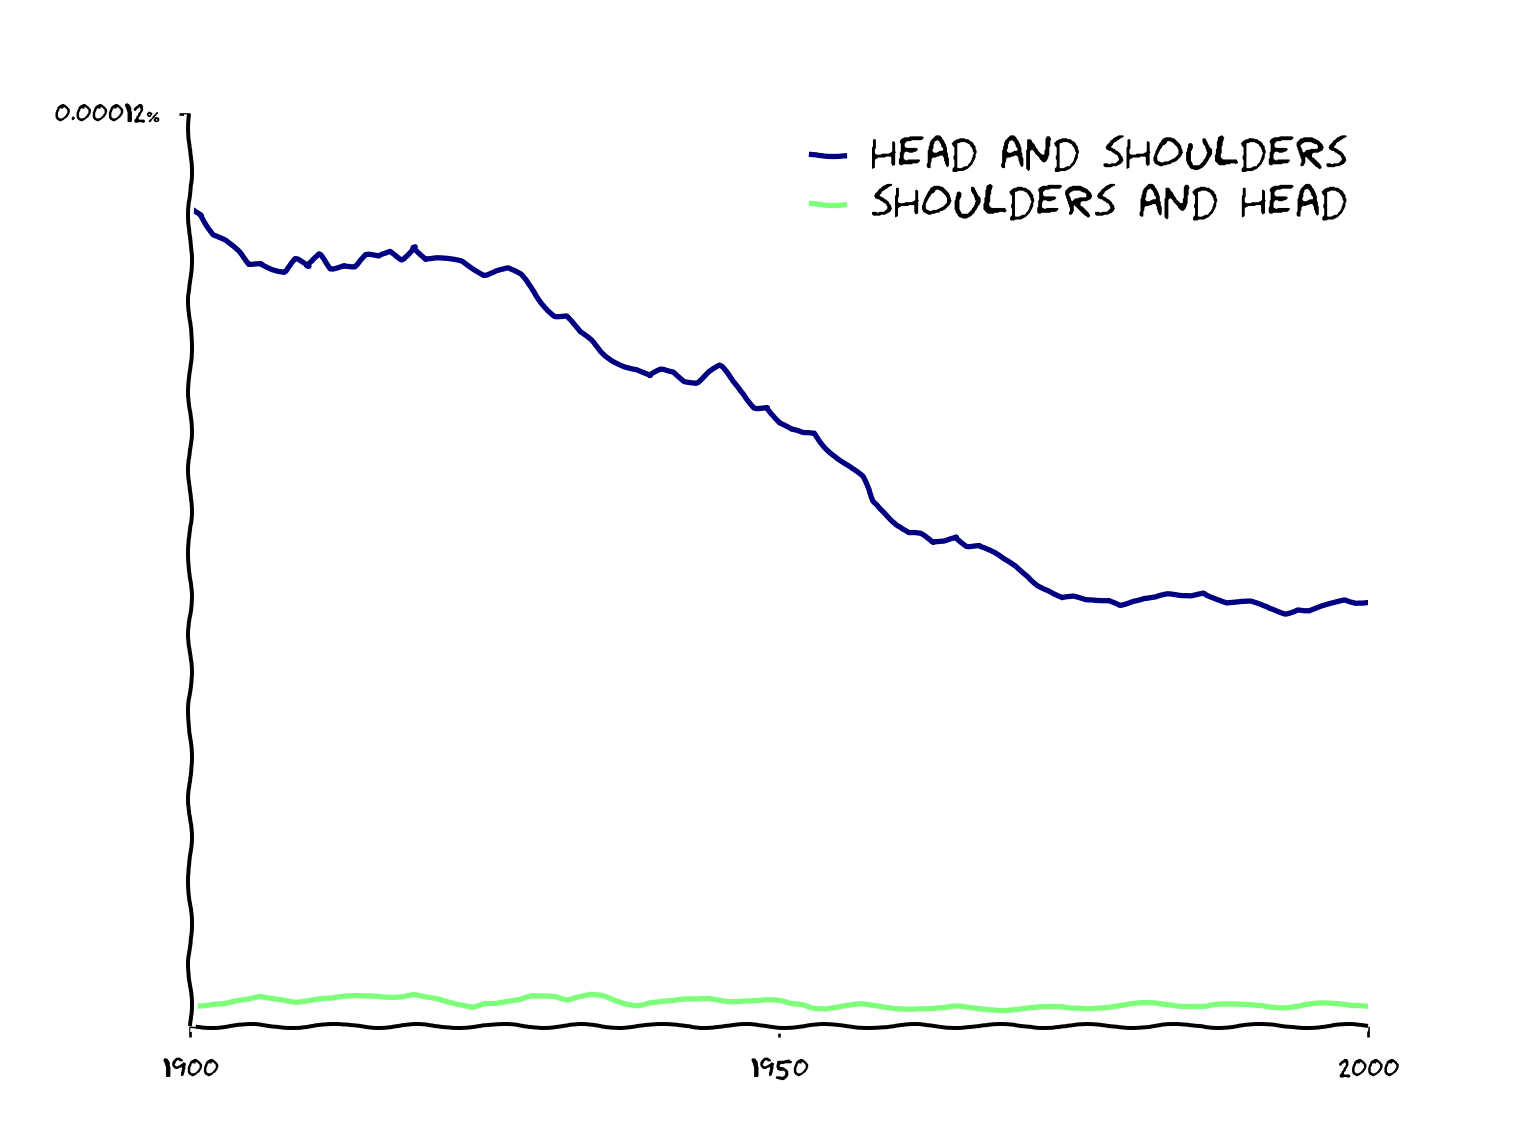

The table this chart was drawn from, first rows:
year, head and shoulders, shoulders and head
1900, 1.0761621165727986e-06, 2.6032026756439564e-08
1901, 1.0688264424074667e-06, 2.8225095505263197e-08
1902, 1.0420242296342124e-06, 3.129119689286123e-08
1903, 1.0321258916185755e-06, 3.1217918662816505e-08
1904, 1.0183728880413286e-06, 3.228283646754855e-08
1905, 1.002301284937422e-06, 3.315249357578003e-08
1906, 1.0049927378075196e-06, 3.656362730047087e-08
1907, 9.97791442152491e-07, 3.624641919941496e-08
1908, 9.93106303510365e-07, 3.550809475021717e-08
1909, 1.0086040794856009e-06, 3.383802089323191e-08
1910, 9.973683346114243e-07, 3.523252039323259e-08
1911, 1.015333688768129e-06, 3.560701854001179e-08
1912, 9.975250966274909e-07, 3.460862123867108e-08
1913, 1.0027775731922896e-06, 3.6436876119491246e-08
1914, 9.99620409598239e-07, 3.8181547828181854e-08
1915, 1.0135998406871468e-06, 3.913251132660532e-08
1916, 1.0106630562921126e-06, 4.0678041252866544e-08
1917, 1.0188296466325954e-06, 4.04417040808117e-08
1918, 1.0093726352363878e-06, 3.990518391918028e-08
1919, 1.0269629464757353e-06, 4.0814992782348524e-08
1920, 1.0083926293980028e-06, 3.5657347043281466e-08
1921, 1.0091084225846307e-06, 3.3521308903264723e-08
1922, 1.007122261444314e-06, 3.13601936799809e-08
1923, 1.0047781006423356e-06, 2.94346898601004e-08
1924, 9.971719501233878e-07, 2.7404001861392705e-08
1925, 9.89754787556712e-07, 3.154001174518076e-08
1926, 9.958982804615855e-07, 2.956872714930471e-08
1927, 9.976993865829745e-07, 3.069416822297301e-08
1928, 9.876071583869719e-07, 3.210257405937357e-08
1929, 9.686337047850759e-07, 3.768075121765183e-08
1930, 9.509772361804281e-07, 4.008897848604777e-08
1931, 9.350939912706429e-07, 4.103906547925362e-08
1932, 9.338329680482919e-07, 3.6738185826834524e-08
1933, 9.119954539655545e-07, 3.926238229772545e-08
1934, 9.012530754867346e-07, 4.0003750915015446e-08
1935, 8.855411317406795e-07, 3.7509476667553695e-08
1936, 8.76561043385214e-07, 3.236825182487532e-08
1937, 8.683857093246975e-07, 2.99526374496801e-08
1938, 8.62714310719984e-07, 2.903592744019079e-08
1939, 8.538432767808095e-07, 3.258807065468058e-08
1940, 8.623421569201437e-07, 3.208071827235212e-08
1941, 8.603062028164236e-07, 3.1788850155375515e-08
1942, 8.501225542253568e-07, 3.289570140095423e-08
1943, 8.480041752293284e-07, 3.339612649913956e-08
1944, 8.606960805972769e-07, 3.54937664021853e-08
1945, 8.677875950205813e-07, 3.5300747214250805e-08
1946, 8.47600557455205e-07, 3.453741013816268e-08
1947, 8.32235141594901e-07, 3.4387852057956736e-08
1948, 8.148309269222815e-07, 3.329406820081918e-08
1949, 8.157568647249036e-07, 3.2565766971970334e-08
1950, 7.928680243383747e-07, 3.107597810826844e-08
1951, 7.830483558314758e-07, 2.8672863702386816e-08
1952, 7.795650708059782e-07, 2.8978001712484262e-08
1953, 7.804111397034598e-07, 2.5741778232811286e-08
1954, 7.625736509475622e-07, 2.4544227729604373e-08
1955, 7.477602372772477e-07, 2.512291479612421e-08
1956, 7.351312320705691e-07, 2.5563062523912905e-08
1957, 7.217708509556418e-07, 2.6743507979582707e-08
1958, 6.90968619904142e-07, 2.5672726167158544e-08
1959, 6.779375458430627e-07, 2.5094466441341216e-08
... 41 more rows
